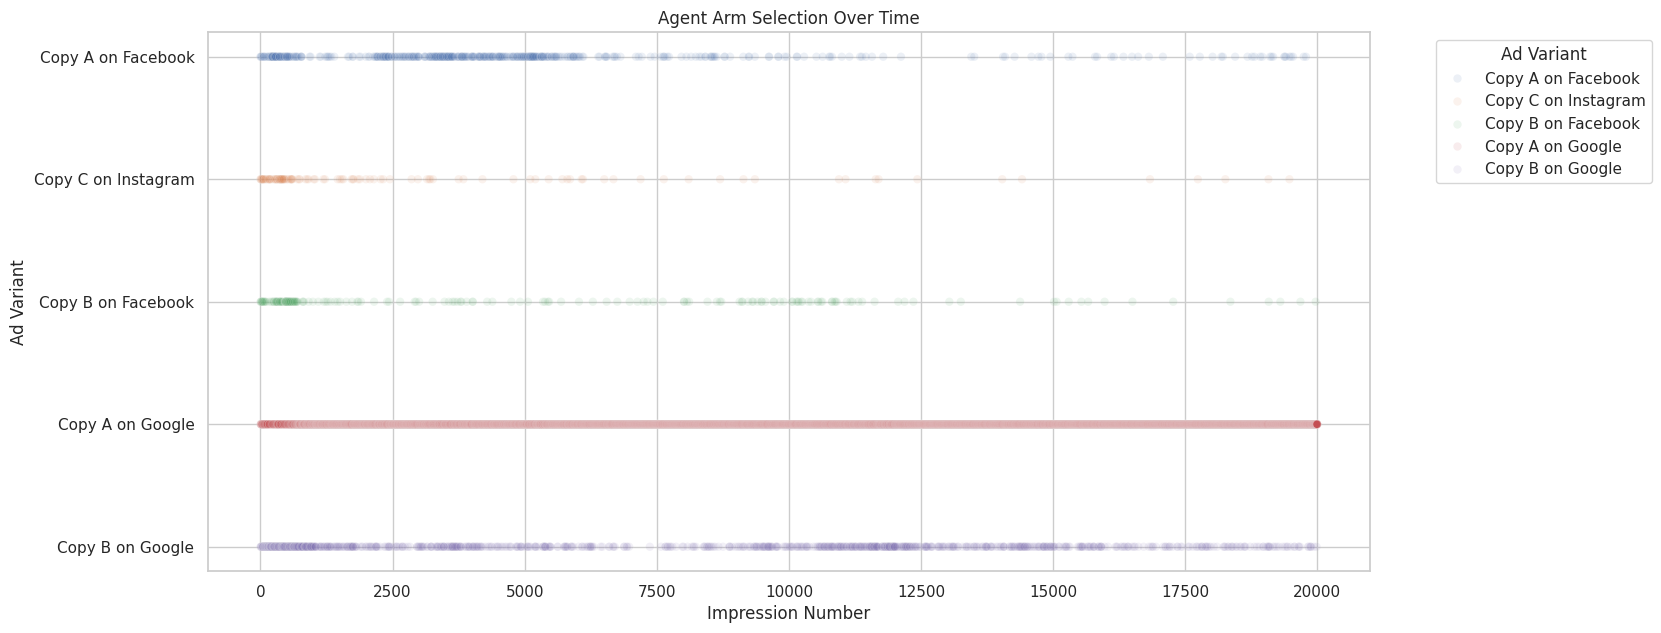
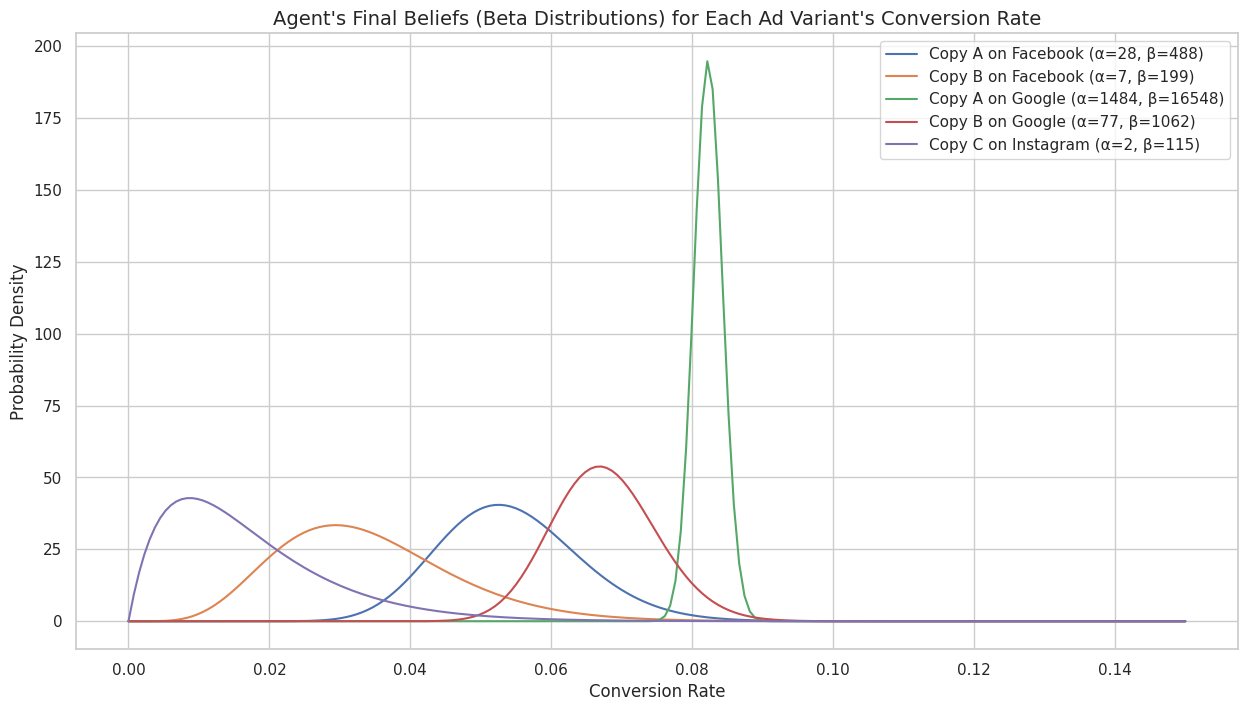

These charts were generated, in order, by the following Python code:
import numpy as np
import pandas as pd
import matplotlib.pyplot as plt
import seaborn as sns
from scipy.stats import beta

sns.set_theme(style="whitegrid")

ad_variants = {
    'Copy A on Facebook': 0.05,  # 5% true conversion rate
    'Copy B on Facebook': 0.04,  # 4% true conversion rate
    'Copy A on Google':   0.08,  # 8% true conversion rate (The best arm)
    'Copy B on Google':   0.065, # 6.5% true conversion rate
    'Copy C on Instagram':0.03   # 3% true conversion rate
}

class MarketingEnvironment:
    def __init__(self, variants):
        self.variants = variants
    
    def pull_arm(self, arm_name):
        """Simulates showing an ad once. Returns 1 for a conversion, 0 for no conversion."""
        conversion_rate = self.variants.get(arm_name, 0)
        if np.random.rand() < conversion_rate:
            return 1 # Success (conversion)
        else:
            return 0 # Failure (no conversion)

env = MarketingEnvironment(ad_variants)
print("Marketing environment created with 5 ad variants.")

class ThompsonSamplingAgent:
    def __init__(self, arms):
        self.arms = arms
        # Initialize alpha and beta for the Beta distribution. Start with 1 for each.
        self.results = {arm: {'alpha': 1, 'beta': 1} for arm in self.arms}
        
    def select_arm(self):
        """Selects an arm by sampling from each arm's Beta distribution."""
        max_sample = -1
        best_arm = None
        
        for arm in self.arms:
            # Draw a random sample from the Beta(alpha, beta) distribution
            dist = self.results[arm]
            sample = np.random.beta(dist['alpha'], dist['beta'])
            
            if sample > max_sample:
                max_sample = sample
                best_arm = arm
        
        return best_arm

    def update(self, arm_name, reward):
        """Updates the distribution for the chosen arm based on the result."""
        if reward == 1:
            self.results[arm_name]['alpha'] += 1 # Increment successes
        else:
            self.results[arm_name]['beta'] += 1 # Increment failures

n_impressions = 20000
agent = ThompsonSamplingAgent(list(ad_variants.keys()))
log = []

for i in range(n_impressions):
    chosen_arm = agent.select_arm()
    reward = env.pull_arm(chosen_arm)
    agent.update(chosen_arm, reward)
    log.append({'impression': i, 'chosen_arm': chosen_arm, 'reward': reward})

log_df = pd.DataFrame(log)
print("Simulation complete.")

print("--- Final Campaign Results ---")
summary = log_df.groupby('chosen_arm')['reward'].agg(['sum', 'count']).rename(columns={'sum':'conversions'})
summary['conversion_rate'] = summary['conversions'] / summary['count']
summary['true_rate'] = summary.index.map(ad_variants)
print(summary.sort_values(by='conversion_rate', ascending=False))

best_arm_name = max(ad_variants, key=ad_variants.get)
print(f"\nThe agent correctly identified '{best_arm_name}' as the best variant and allocated most of its budget (impressions) to it.")

# Plot the evolution of choices
plt.figure(figsize=(15, 7))
sns.scatterplot(x='impression', y='chosen_arm', data=log_df, hue='chosen_arm', alpha=0.1)
plt.title('Agent Arm Selection Over Time')
plt.xlabel('Impression Number')
plt.ylabel('Ad Variant')
plt.legend(title='Ad Variant', bbox_to_anchor=(1.05, 1), loc='upper left')
plt.show()
print("The plot above shows how the agent explores all options at the beginning but quickly starts to exploit the best-performing arm ('Copy A on Google').")

plt.figure(figsize=(15, 8))
x = np.linspace(0, 0.15, 200)
for arm in agent.arms:
    dist = agent.results[arm]
    y = beta.pdf(x, dist['alpha'], dist['beta'])
    plt.plot(x, y, label=f"{arm} (α={dist['alpha']}, β={dist['beta']})")

plt.title("Agent's Final Beliefs (Beta Distributions) for Each Ad Variant's Conversion Rate", fontsize=14)
plt.xlabel("Conversion Rate")
plt.ylabel("Probability Density")
plt.legend()
plt.show()